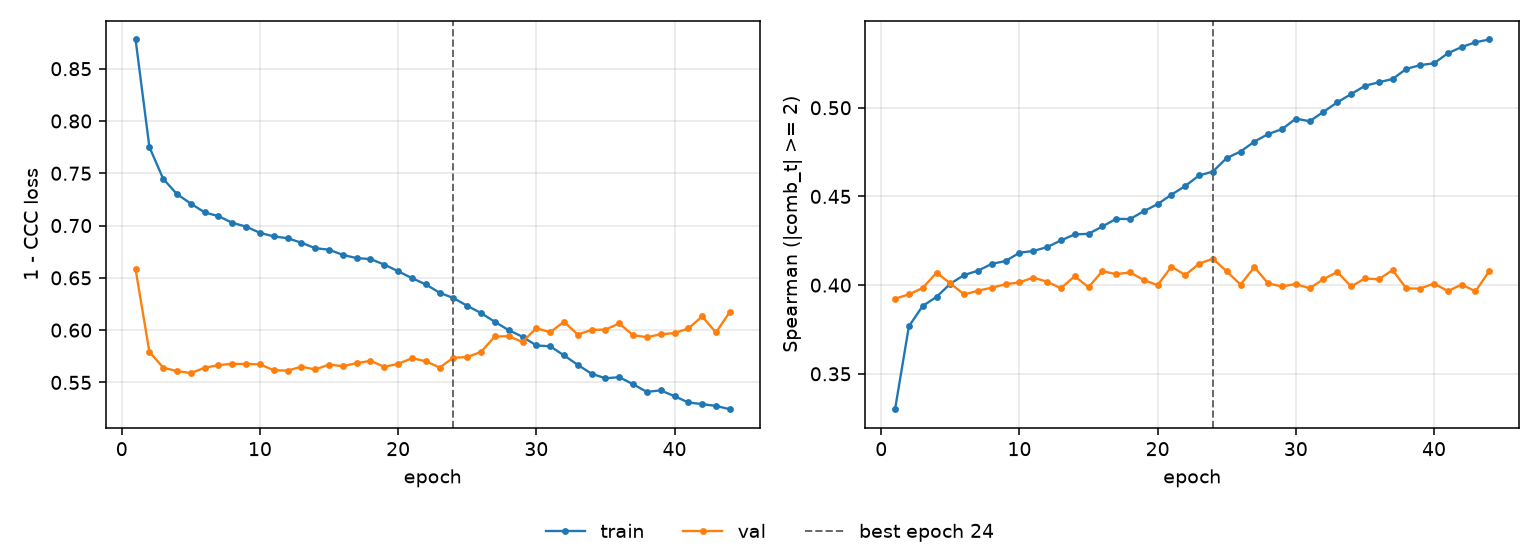

Source data for this figure (header and first rows):
epoch, tr_loss, vl_loss, tr_sp, vl_sp, is_best
1, 0.8779, 0.6583, 0.33, 0.3923, False
2, 0.7751, 0.5792, 0.3768, 0.3948, False
3, 0.7447, 0.5642, 0.3883, 0.3984, False
4, 0.73, 0.5608, 0.3934, 0.407, False
5, 0.721, 0.559, 0.4008, 0.401, False
6, 0.7126, 0.5639, 0.4057, 0.3947, False
7, 0.709, 0.5666, 0.4081, 0.3969, False
8, 0.7026, 0.5678, 0.412, 0.3986, False
9, 0.699, 0.5676, 0.4136, 0.4005, False
10, 0.693, 0.5673, 0.4183, 0.4016, False
11, 0.6896, 0.5616, 0.4192, 0.4042, False
12, 0.6879, 0.5613, 0.4214, 0.4019, False
13, 0.6836, 0.565, 0.4252, 0.3983, False
14, 0.6784, 0.5624, 0.4286, 0.405, False
15, 0.6769, 0.5671, 0.4289, 0.3988, False
16, 0.6719, 0.5655, 0.4331, 0.4079, False
17, 0.6689, 0.5685, 0.4374, 0.4062, False
18, 0.668, 0.5706, 0.4372, 0.4072, False
19, 0.6627, 0.5649, 0.4417, 0.4029, False
20, 0.6563, 0.5677, 0.4457, 0.4, False
21, 0.6497, 0.5731, 0.451, 0.4104, False
22, 0.6437, 0.5703, 0.4559, 0.4057, False
23, 0.6358, 0.5642, 0.4618, 0.4121, False
24, 0.6307, 0.5736, 0.464, 0.4149, True
25, 0.6233, 0.5742, 0.4717, 0.4077, False
26, 0.6163, 0.5792, 0.4753, 0.4003, False
27, 0.608, 0.594, 0.4809, 0.4101, False
28, 0.6, 0.5941, 0.4852, 0.401, False
29, 0.5936, 0.5887, 0.4879, 0.3992, False
30, 0.5853, 0.6019, 0.4939, 0.4006, False
31, 0.5846, 0.5979, 0.4924, 0.3982, False
32, 0.5759, 0.608, 0.4977, 0.4034, False
33, 0.5668, 0.5957, 0.5031, 0.4074, False
34, 0.5583, 0.6002, 0.5077, 0.3992, False
35, 0.554, 0.6005, 0.5124, 0.4037, False
36, 0.555, 0.6064, 0.5143, 0.4033, False
37, 0.5483, 0.5952, 0.5162, 0.4085, False
38, 0.5409, 0.5933, 0.5219, 0.3981, False
39, 0.5424, 0.596, 0.524, 0.398, False
40, 0.5368, 0.5972, 0.525, 0.4009, False
41, 0.5308, 0.6016, 0.5307, 0.3966, False
42, 0.5293, 0.6131, 0.5342, 0.4003, False
43, 0.5275, 0.5978, 0.5369, 0.3965, False
44, 0.5244, 0.6173, 0.5385, 0.408, False
